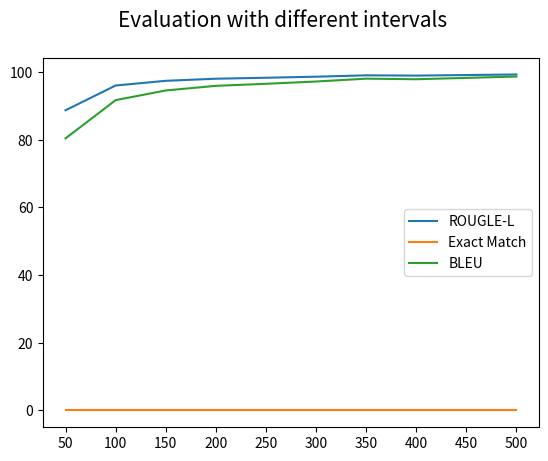

Here is the Python script that generated this plot:
import matplotlib.pyplot as plt
import numpy as np


def multi_plot(rl, em, bleu,interval):
    plt.plot(interval, rl, label = 'ROUGLE-L')
    plt.plot(interval, em, label = 'Exact Match')
    plt.plot(interval, bleu, label = 'BLEU')

    plt.suptitle('Evaluation with different intervals', fontsize = 15)
    plt.xticks(np.arange(min(interval), max(interval)+1, 50.0))
    plt.legend()
    # plt.show()
    plt.savefig('evaluate.png')



rl = [88.7157, 96.0398, 97.4281, 98.0455, 98.3347, 98.643, 99.046, 98.9691, 99.3007]
em = [0.0, 0.0, 0.0, 0.0, 0.0, 0.0, 0.0, 0.0, 0.0]
bleu = [80.4111, 91.7192, 94.5737, 95.9414, 96.5473, 97.2210, 98.0641, 97.8935, 98.6925]
interval = [50,100,150,200,250,300,350,400,500]


multi_plot(rl,em,bleu,interval)
